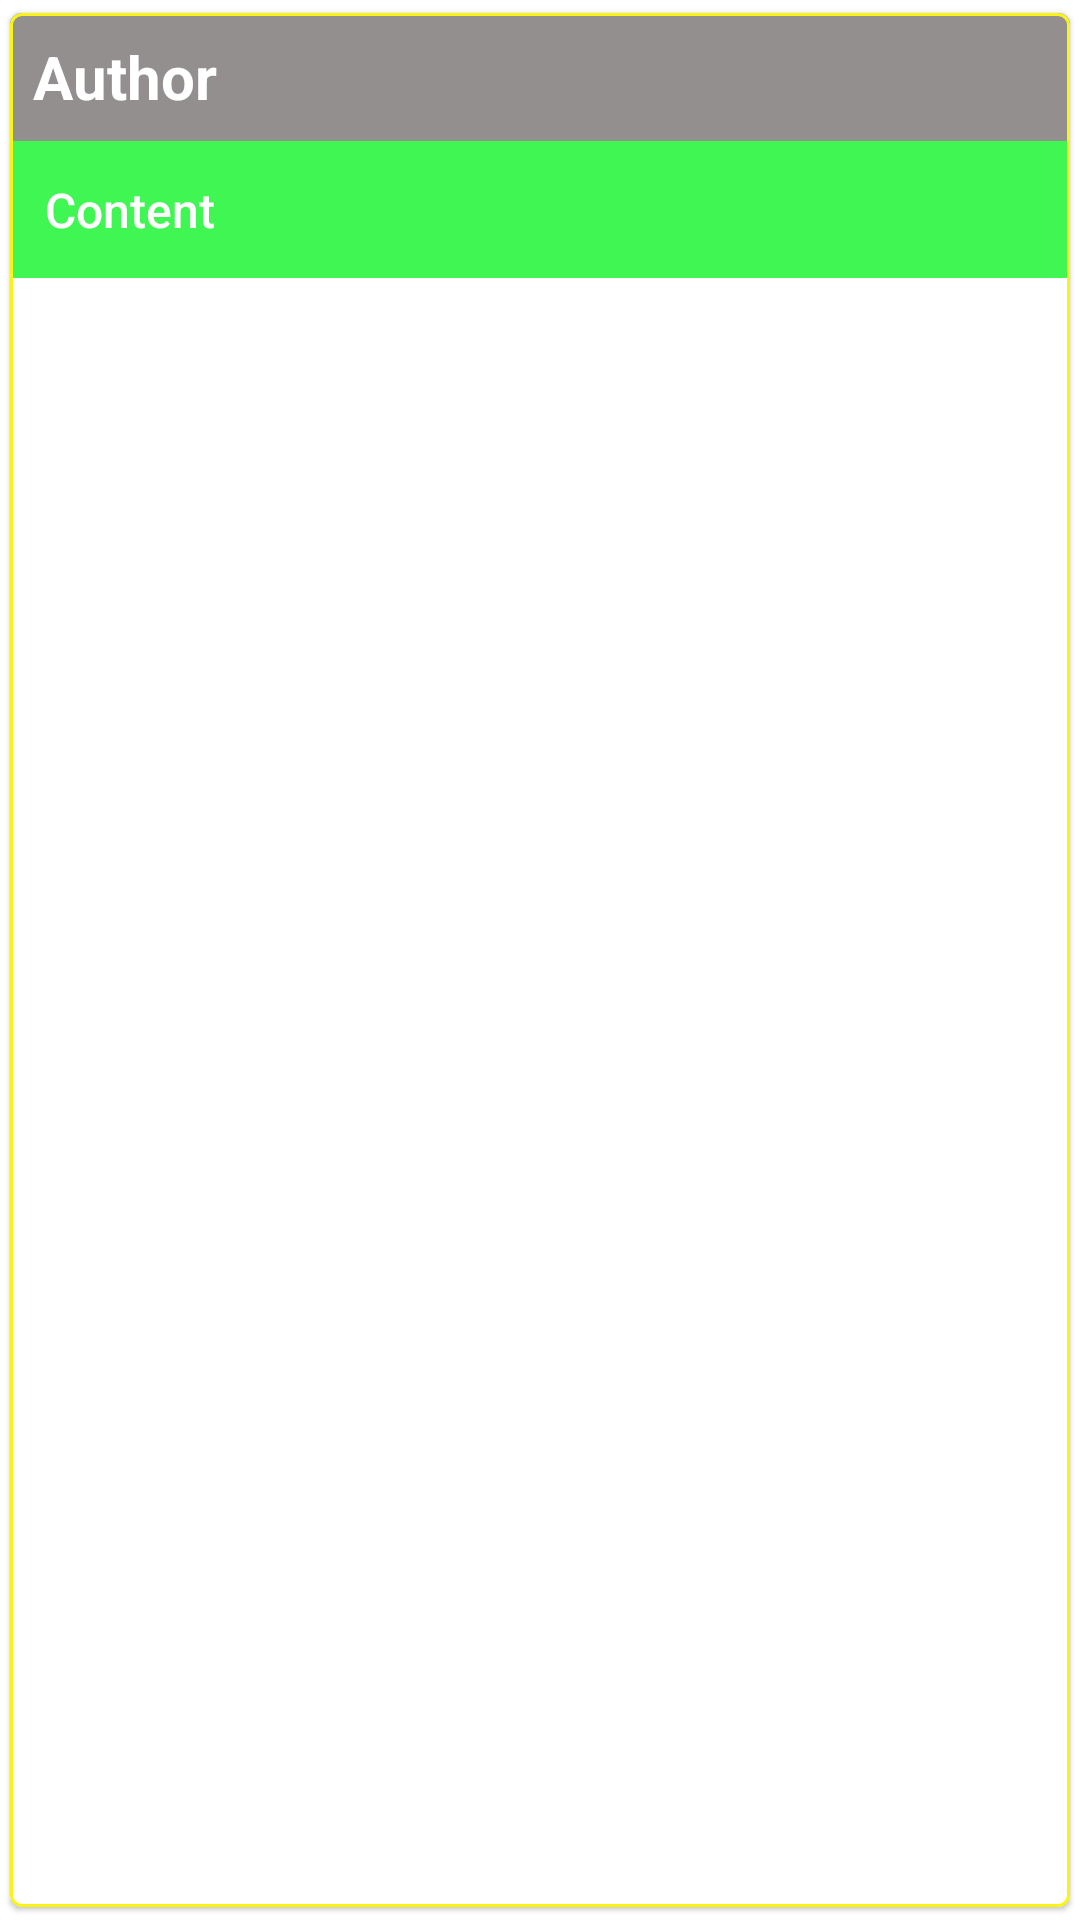

Here is an Android app screen rendered from its layout file. Give the layout XML and the strings, colors and styles it references.
<!-- AndroidManifest.xml: application theme Theme.MyMovies -->
<!-- res/layout/review_item.xml -->
<?xml version="1.0" encoding="utf-8"?>
<com.google.android.material.card.MaterialCardView xmlns:android="http://schemas.android.com/apk/res/android"
    android:layout_width="match_parent"
    android:layout_height="wrap_content"
    app:strokeColor="#F8F516"
    app:strokeWidth="1dp"
    xmlns:app="http://schemas.android.com/apk/res-auto"
    app:cardUseCompatPadding="true"
    android:layout_margin="4dp">

    <androidx.constraintlayout.widget.ConstraintLayout
        android:layout_width="match_parent"
        android:layout_height="wrap_content">

        <TextView
            android:id="@+id/textViewReviewAuthor"
            android:layout_width="match_parent"
            android:layout_height="wrap_content"
            android:textColor="@color/white"
            android:padding="8dp"
            android:textStyle="bold"
            android:textSize="20sp"
            android:background="#938F8F"
            android:text="@string/author"
            app:layout_constraintStart_toStartOf="parent"
            app:layout_constraintTop_toTopOf="parent" />

        <TextView
            android:id="@+id/textViewReviewContent"
            android:layout_width="0dp"
            android:layout_height="wrap_content"
            android:text="@string/content"
            android:padding="12dp"
            android:textSize="16sp"
            android:fontFamily="sans-serif-medium"
            android:textColor="@color/white"
            android:background="#CC10F427"
            app:layout_constraintStart_toStartOf="parent"
            app:layout_constraintEnd_toEndOf="parent"
            app:layout_constraintTop_toBottomOf="@+id/textViewReviewAuthor" />
    </androidx.constraintlayout.widget.ConstraintLayout>

</com.google.android.material.card.MaterialCardView>
<!-- resources referenced by this layout -->
<resources>
  <color name="white">#FFFFFFFF</color>
  <string name="author">Author</string>
  <string name="content">Content</string>
  <style name="Theme.MyMovies" parent="Theme.MaterialComponents.DayNight.DarkActionBar">
          
          <item name="colorPrimary">@color/black</item>
          <item name="colorPrimaryVariant">@color/black</item>
          <item name="colorOnPrimary">@color/black</item>
          
          <item name="colorSecondary">@color/black</item>
          <item name="colorSecondaryVariant">@color/black</item>
          <item name="colorOnSecondary">@color/black</item>
          
          <item name="android:statusBarColor" tools:targetApi="l">?attr/colorPrimaryVariant</item>
          
      </style>
  <color name="black">#FF000000</color>
</resources>
